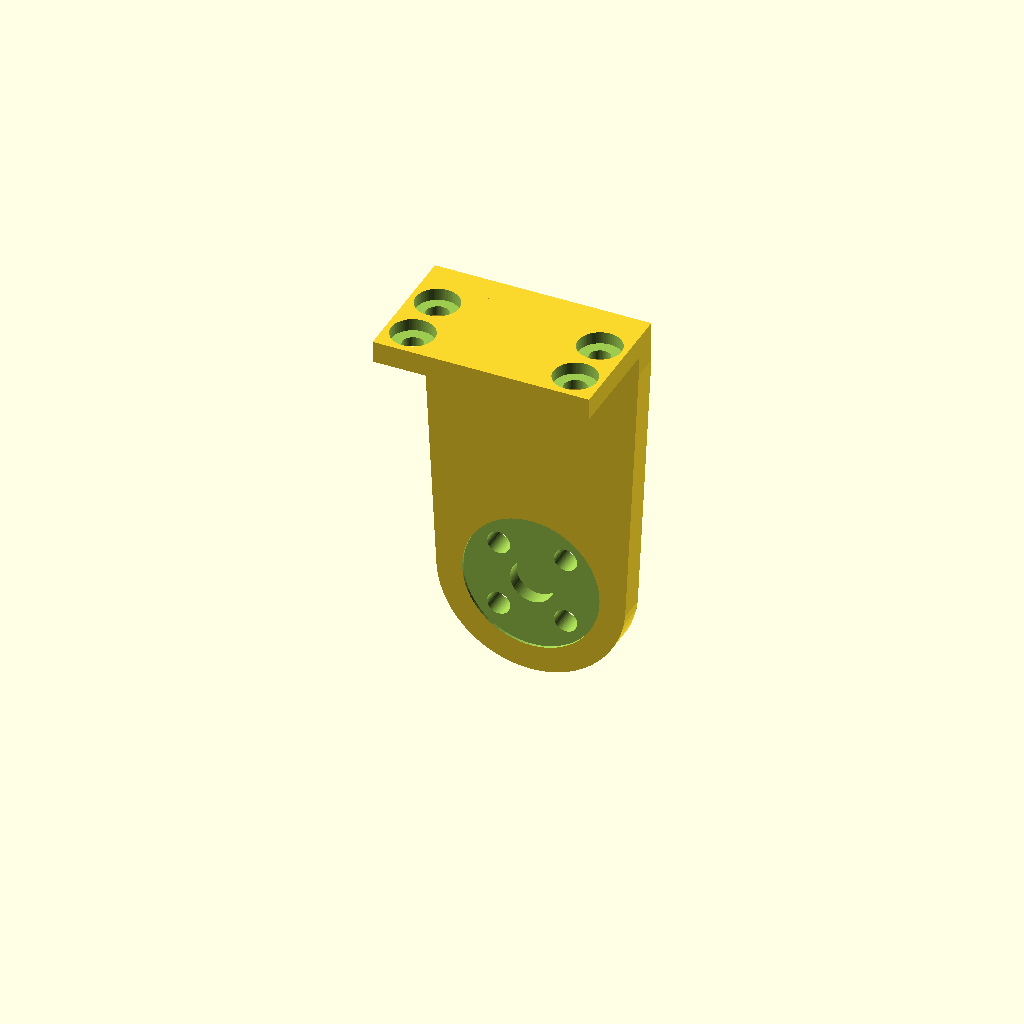
Cell 1 — every parameter at its default value.
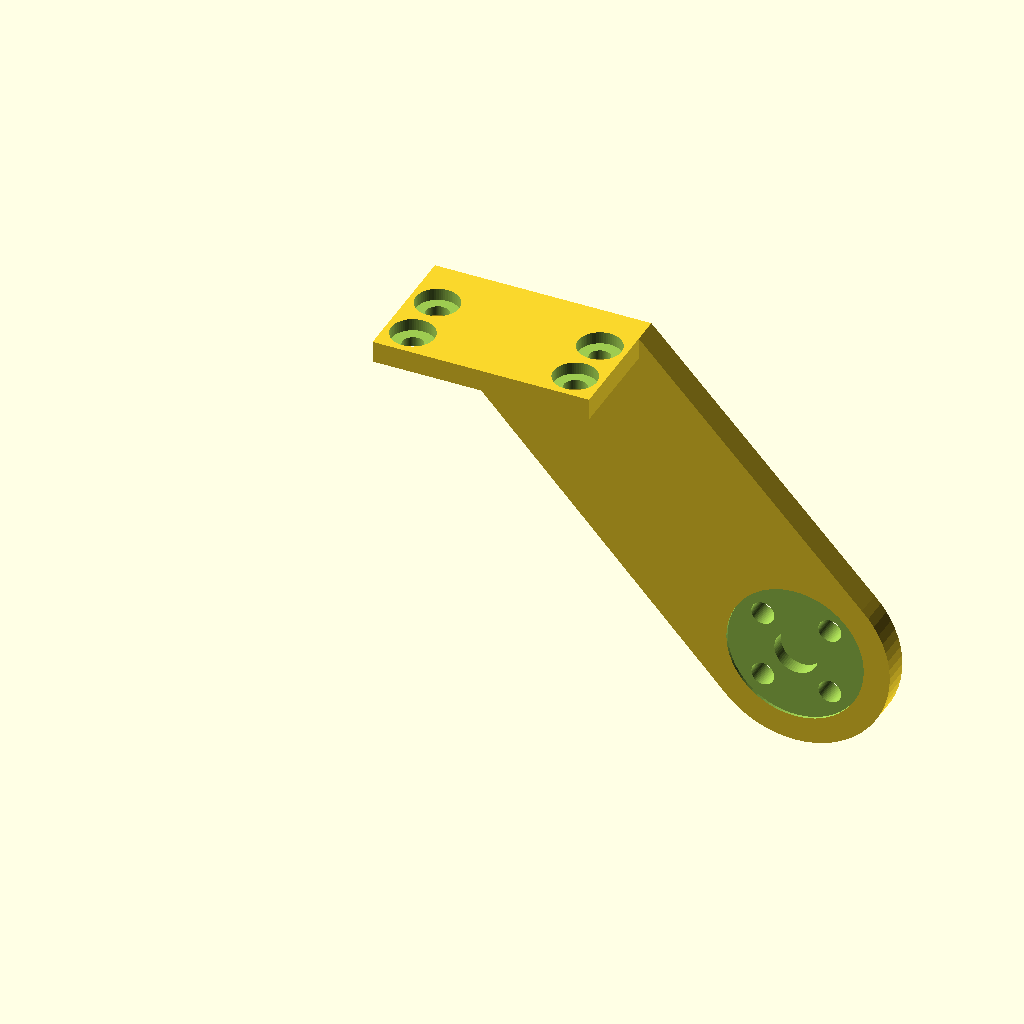
Cell 2 — HIP_X set to 78.1, the other parameters unchanged.
One fixed orthographic camera (rotation 55°, 0°, 25°; colour scheme Cornfield) for every cell.
Source of the model, hardware/cad/leg_v6/shoulder_plate.scad:
// =============================================================================
// V6 Shoulder horn plate — RIGHT side (mirror for left). 4 INSTALLED: 2 per side.
// =============================================================================
// HANDEDNESS IS NOMINAL — MEASURED 2026-08-02. This part and shoulder_plate_L
// are the SAME SHAPE. The body is symmetric about its own midplane (x = 39),
// so shoulder_plate_L's mirror([1,0,0]) is a pure TRANSLATION: it moves the
// part from x[23,55] to x[-55,-23] and changes nothing about the geometry.
// The ONLY asymmetric feature on the whole plate is the LA-2 identity dot.
//
// Two independent measurements, both on the built STLs:
//   volume  R 7676.64 mm^3 vs L 7669.23 -> delta 7.41 mm^3, and one O3 x 1.1
//           dot is 7.78 mm^3 theoretical. That is the entire difference.
//   surface mirror R about x=39 and measure deviation from itself: everything
//           under tolerance except points inside y[20.80,21.75] z[8.5,11.5]
//           at x~45 and x~33 -- exactly the dot's face and its O3 footprint,
//           plus its own mirror image. No other feature moves.
//
// Two consequences, both easy to get wrong:
//
// 1. PRINT ORIENTATION IS THE SAME FOR BOTH. LA-3 warns that femur_L/tibia_L
//    do NOT share the R orientation, because those are Z-mirrors and the flip
//    changes which face is flat. That warning does NOT extend here: an
//    X-mirror of an X-symmetric body rests on the same face. Print
//    shoulder_plate and shoulder_plate_L both BACK-FACE-DOWN (see the PRINT
//    line below — NOT "horn-seat-down"; the flange dips below that plane, so
//    that pose is geometrically impossible), same transform, nest together.
//
// 2. A SWAPPED PLATE IS A NON-EVENT. Fitting an "R" plate on the left side is
//    mechanically identical -- it is the same part. LA-2 added the dots
//    because "wrong-leg assembly scrambles the gait with no visual cue", which
//    is true of femur/tibia/coax and NOT true of this plate. The dots here are
//    bookkeeping, not hazard prevention. Do not scrap or rework a plate over
//    its dot count. (Keeping the markers is still right -- they cost nothing
//    and the convention should be uniform across the family.)
//
// If a future edit adds an asymmetric feature to this body, consequence 2
// silently becomes FALSE and this block becomes a hazard. Re-measure before
// trusting it after any geometry change here.
// =============================================================================
// L-bracket hanging from the shoulder deck: vertical face bolts the haa
// HORN (rear surface = the horn plane y 17.75); top flange bolts DOWN onto
// the deck (4x M3 into its heat-sets). Removing the 4 deck screws + one
// cable unplug drops the whole leg — the horn stays on this plate.
// Sweep-safe by construction: every solid lives at y >= 17.75 or z >= 30.
// MATERIAL BASIS (#184): PA6-CF — INFERRED, NOT SOURCED. Nothing in this file
// states a material. Inferred from the leg batch and from knee_arm, whose
// seating doctrine this part follows and which IS specified PA6-CF.
// CONFIRM before the first structural print.
// Print: PA6-CF, BACK FACE DOWN -- bed face is y = FACE_Y1 = 21.75.
// -- the flange dips to y=2.00, 15.75mm below the horn-seat plane at y=17.75,
// so "horn-seat face down" is geometrically impossible; the achievable bed
// face is the back face.
//
// This line used to read "(perfect seat on the horn face, knee_arm doctrine)".
// The ORIENTATION was right, but the justification was knee_arm's -- the
// reasoning for the pose this part physically CANNOT adopt, attached to the one
// it can. Borrowing knee_arm's doctrine is what put HORN-SEAT-DOWN in the header
// above in the first place (corrected 2026-08-02); this was the same borrowed
// sentence left behind one line lower, in the file someone opens before slicing.
// rev 3 (2026-07-10): seat plane moved 17.2->17.75 (caliper gap fix — see
// leg_v6_common.scad HORN_Z1); matches shoulder.scad's HORN_Y.
//
// LA-23 (2026-07-11): same zero-margin counterbore as knee_arm.scad — the
// center horn counterbore (HORN_CTR_D x HORN_CTR_DEEP, in the cut below)
// leaves EXACTLY 1.5mm of face material (ARM_THK 4.0 - HORN_CTR_DEEP 2.5),
// the print-margin gate's minimum. ARM_THK is shared across the whole leg's
// arm-plate features, so deepening it here isn't a local/trivial change; see
// knee_arm.scad's LA-23 note for the full reasoning (same tradeoff applies).
// Left as-is: non-load-bearing clearance pocket. FIRST-ARTICLE CHECK: probe
// the counterbore floor (should read ~1.5mm) before trusting the pattern.
// LA-26 (2026-07-11): the 2 diagonal 3.1mm "dowel" flange holes (PLATE_BX/
// PLATE_BY grid below) may print tight — FDM commonly undersizes small
// holes 0.1-0.3mm. FIRST-ARTICLE CHECK: test-fit an M3 in the dowel pair
// before committing; bump to 3.2-3.3 in this file if the printer runs
// tight (see print-batch.md).

include <leg_v6_common.scad>

HIP_X   = 39.05;
FACE_Y0 = 17.75; FACE_Y1 = 21.75;     // vertical face (4 thick)
FLAN_Z0 = 41.5;  FLAN_Z1 = 44.7;      // top flange on the deck (deck top 41.5)
PLATE_BX = [27, 51];
// LA-28b (2026-07-11): outer PLATE_BY 15.2->14.0, matches shoulder.scad's
// deck heat-set fix (bore was breaching DECK_Y1=17.0 by 0.2mm) -- MUST
// stay identical to shoulder.scad's PLATE_BY (duplicated constant, LA-5)
// so this plate's clearance/dowel holes stay concentric with the deck
// heat-sets.
PLATE_BY = [6.2, 14.0];

module shoulder_plate_R() {
    difference() {
        union() {
            // vertical face: covers the horn + rises past the deck edge
            hull() {
                translate([HIP_X, FACE_Y0, 0]) rotate([-90, 0, 0])
                    cylinder(r = 14, h = FACE_Y1 - FACE_Y0);
                translate([23, FACE_Y0, FLAN_Z1 - 6])
                    cube([32, FACE_Y1 - FACE_Y0, 6]);
            }
            // top flange rearward over the deck
            translate([23, PLATE_BY[0] - 4.2, FLAN_Z0])
                cube([32, FACE_Y1 - (PLATE_BY[0] - 4.2), FLAN_Z1 - FLAN_Z0]);
        }
        // horn coupling on the REAR surface of the face. Center: Ø6.5 x 2.5
        // deep blind counterbore (rev 3) clears the horn's own proud
        // retention screw head (Ø5.4, ~1.5mm proud, MEASURED) — was
        // Ø3.4/M3_CLEAR through the full 4mm face, too narrow to clear it.
        translate([HIP_X, FACE_Y0 - EPS, 0]) rotate([-90, 0, 0]) {
            cylinder(d = HORN_OD + 2*CLR_HORN, h = 0.4 + EPS);  // locating recess
            for (a = [45 : 90 : 315])
                rotate([0, 0, a]) translate([HORN_BCD/2, 0, 0])
                    cylinder(d = M3_CLEAR, h = FACE_Y1 - FACE_Y0 + 2*EPS);
            cylinder(d = HORN_CTR_D, h = HORN_CTR_DEEP + EPS);
        }
        // 4x M3 down through the flange (diagonal pair close-fit = dowels)
        for (bx = PLATE_BX, by = PLATE_BY) {
            dowel = (bx == PLATE_BX[0] && by == PLATE_BY[0])
                 || (bx == PLATE_BX[1] && by == PLATE_BY[1]);
            translate([bx, by, FLAN_Z0 - EPS])
                cylinder(d = dowel ? 3.1 : M3_CLEAR,
                         h = FLAN_Z1 - FLAN_Z0 + 2*EPS);
            translate([bx, by, FLAN_Z1 - 1.8]) cylinder(d = 6.4, h = 2);
        }

        // side marker (LA-2, 2026-07-11): shoulder_plate carried NO L/R
        // convention at all before this fix. 1 dot = RIGHT (L wrapper adds
        // a 2nd). Front face of the vertical face (y=FACE_Y1=21.75, the
        // face opposite the horn) at (x=45,z=10): clear of the horn BCD
        // screw holes (radius 7 about HIP_X=39.05, holes at z+-4.95) and
        // the flange dowel/clear holes (higher z, FLAN_Z0..FLAN_Z1).
        // Ray-cast confirmed solid to ~3mm depth (real material, the face
        // is 4mm thick) and air just outside y=21.75.
        translate([45, FACE_Y1 + EPS, 10]) rotate([90, 0, 0])
            cylinder(d = 3, h = 1);
    }
}

shoulder_plate_R();
Customizer parameters (derived from the source; name, type, default, range or options):
HIP_X: number, default 39.05
PLATE_BX: vector, default [27, 51]
PLATE_BY: vector, default [6.2, 14]
